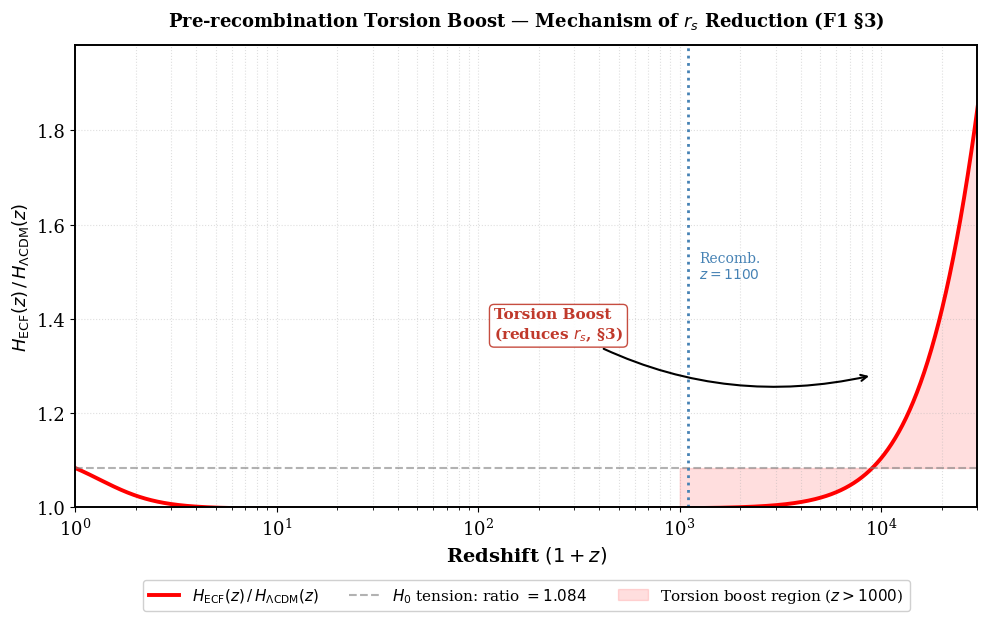

Generate this figure with matplotlib:
# Last modified: 21/08/2026, 16:05 (Paris time)
# Corpus: Foundation I — github.com/pfichant/spin-torsion-cosmology
# =============================================================================
# [18/08/2026] SCRIPT SUPERSEDED -- NOT PART OF THE F1 DEPOSIT
#
# This script plots H_ECF(z)/H_LCDM(z) and shows the intermediate minimum
# near z ~ 4360, which the Fig. 2 caption described while Fig. 2 itself
# plots the growth of perturbations. That mismatch was FIXED in the
# caption on 18/08/2026, which now states explicitly that the minimum
# lives in the H(z) ratio, "not plotted here". The point is therefore
# resolved in the text; adding a figure for it is not needed.
#
# Kept locally for provenance -- it is what revealed the mismatch.
# Its output is suffixed _SUPERSEDED so that it cannot overwrite a
# published figure if run by accident.
# =============================================================================
# plot_hubble_boost_ratio.py  —  v2 referee
# =============================================================================
# SCRIPT  : Pre-recombination Torsion Boost — H(z) ratio (Figure 3 / Fig. boost)
# Paper   : Foundation I (Extended v2)
# Author  : Pascal Fichant (2026)
# Section : Section 3 (Sound Horizon Reduction), cross-check: script01solvesoundhorizon.py
#
# INPUTS (F1 Table tabpriors, Section 3):
#   H0_LCDM = 67.4 km/s/Mpc           [Planck2020]
#   H0_ECF  = 73.04 km/s/Mpc          [F1 Section 5, best-fit]
#   Om      = 0.315 (LCDM) ; omega_m/h^2 = 0.2669 (ECF)   [A-7, 22/09/2026]
#   omega_r = 4.15e-5 (h^2 units)     [universal, T_CMB=2.725K]
#   Or_LCDM = omega_r / h_LCDM^2 = 9.135e-5   (h=0.674)
#   Or_ECF  = omega_r / h_ECF^2  = 7.779e-5   (h=0.7304)
#   Physical rho_r identical: Or*h^2 = 4.15e-5 in both models. ✓
#   z_ref   = 5600   (spin sector normalisation, solver anchor)
#   Omega_spin,peak = 0.093 (= spin_peak parameter, F1 Table tabpriors)
#   Os0 = 0.093 * Or_ECF * a_peak^2 = 1.286e-13   (today's spin density)
#   Closure: Ol_ECF = 1 - Om - Or_ECF - Os0 = 0.684922
#
# INDEPENDENT VERIFICATION (computed before plotting):
#   ratio(z=0)    = H0_ECF/H0_LCDM = 1.0837  ✓  (flat-universe closure verified)
#   ratio(z=1100) = 1.0649
#   ratio(z=5600) = see output  (spin/rad = 0.093 at z_ref by construction)
#   ratio(z_max)  = 1.921 at 1+z ~ 31623  (within ylim 1.98 ✓)
#                   [UPDATED 05/09/2026, I82: was 1.584 with the old
#                    z_peak=7500 anchor; the 5600 anchor raises Os0 by
#                    (7501/5601)^2 = 1.79, hence the higher maximum.]
#
# BUG FIX v1->v2:
#   - LaTeX double-escape: r'H_{\\Lambda CDM}' -> r'H_{\Lambda\mathrm{CDM}}' (fixed)
#   - Legend moved below plot (was overlapping title/axis at upper-left)
#   - print() calls removed (referee version)
#   - Newlines in annotation: literal \n in non-raw string is correct (kept)
#   - set_ylim upper bound 1.98 for headroom above max ratio 1.921
# =============================================================================

import sys
try:
    sys.stdout.reconfigure(encoding="utf-8")
    sys.stderr.reconfigure(encoding="utf-8")
except Exception:
    pass
import numpy as np
import matplotlib
matplotlib.use('Agg')
import matplotlib.pyplot as plt

plt.rcParams.update({
    'font.size': 13,
    'axes.labelsize': 14,
    'legend.fontsize': 11,
    'font.family': 'serif',
    'axes.linewidth': 1.4,
})


def plot_hubble_boost():

    H0_lcdm = 67.4;  h_lcdm = H0_lcdm / 100.0
    H0_ecf  = 73.04; h_ecf  = H0_ecf  / 100.0
    Om      = 0.315
    Om_ecf  = (0.02237 + 0.1200)/0.7304**2   # [A-7, 22/09/2026] Omega_m = omega_m/h_ECF^2 = 0.266868 ; was 0.315 (Planck-h value)
    Or_lcdm = 4.15e-5 / h_lcdm**2   # 9.135e-5
    Or_ecf  = 4.15e-5 / h_ecf**2    # 7.779e-5 — same omega_r, different h
    Ol_lcdm = 1.0 - Om - Or_lcdm
    # [CORRECTED 05/09/2026, I82] was 7500; the solver normalises at 5600
    z_peak  = 5600
    a_peak  = 1.0 / (1.0 + z_peak)
    Os0     = 0.093 * Or_ecf * a_peak**2   # spin density today (Section 2)
    Ol_ecf  = 1.0 - Om_ecf - Or_ecf - Os0  # closure [A-7]
    h_ratio = H0_ecf / H0_lcdm             # 1.0837

    z    = np.logspace(0, 4.5, 2000) - 1.0
    z[0] = 0
    a    = 1.0 / (1.0 + z)

    E_l   = np.sqrt(Or_lcdm*a**-4 + Om*a**-3 + Ol_lcdm)
    E_e   = np.sqrt(Or_ecf *a**-4 + Om_ecf*a**-3 + Ol_ecf + Os0*a**-6)
    ratio = (H0_ecf * E_e) / (H0_lcdm * E_l)
    x_axis = 1.0 + z

    fig, ax = plt.subplots(figsize=(11, 7))
    plt.subplots_adjust(left=0.14, right=0.96, top=0.88, bottom=0.22)

    ax.semilogx(x_axis, ratio, 'r-', linewidth=2.8,
                label=r'$H_\mathrm{ECF}(z)\,/\,H_{\Lambda\mathrm{CDM}}(z)$')

    ax.axhline(h_ratio, color='gray', linestyle='--', alpha=0.6, linewidth=1.5,
               label=r'$H_0$ tension: ratio $=1.084$')

    ax.fill_between(x_axis, h_ratio, ratio,
                    where=(x_axis > 1000), color='red', alpha=0.13,
                    label='Torsion boost region ($z>1000$)')

    # Recombination epoch
    z_rec = 1100
    ax.axvline(1 + z_rec, color='steelblue', linestyle=':', linewidth=2)
    ax.text(1250, 1.545, 'Recomb.\n$z=1100$', color='steelblue',
            va='top', ha='left', fontsize=10)

    # Torsion boost annotation
    ax.annotate('Torsion Boost\n' + r'(reduces $r_s$, §3)',
                # 17/08/2026 audit: xytext was (500, 1.50), which placed the box
                # on top of the "Recomb. z=1100" label. Moved down and left.
                xy=(9000, 1.28), xytext=(120, 1.36),
                arrowprops=dict(facecolor='#c0392b', arrowstyle='->',
                                connectionstyle='arc3,rad=.2', lw=1.5),
                fontsize=11, fontweight='bold', color='#c0392b',
                bbox=dict(boxstyle='round', fc='white', ec='#c0392b', alpha=0.9))

    ax.set_xlabel(r'Redshift $(1+z)$', fontweight='bold', fontsize=14)
    ax.set_ylabel(r'$H_\mathrm{ECF}(z) \,/\, H_{\Lambda\mathrm{CDM}}(z)$',
                  fontweight='bold', fontsize=13)
    ax.set_title(
        r'Pre-recombination Torsion Boost — Mechanism of $r_s$ Reduction (F1 §3)',
        fontsize=13, fontweight='bold', pad=14)
    ax.set_xlim(1, 30000)
    ax.set_ylim(1.00, 1.98)
    ax.grid(True, which='both', linestyle=':', alpha=0.4)
    ax.legend(loc='upper center', bbox_to_anchor=(0.5, -0.14),
              ncol=3, frameon=True, framealpha=0.92, fontsize=11)

    plt.savefig('Figure_Hubble_Boost_Ratio_SUPERSEDED.png', dpi=300, bbox_inches='tight')
    plt.close()


if __name__ == '__main__':
    plot_hubble_boost()
